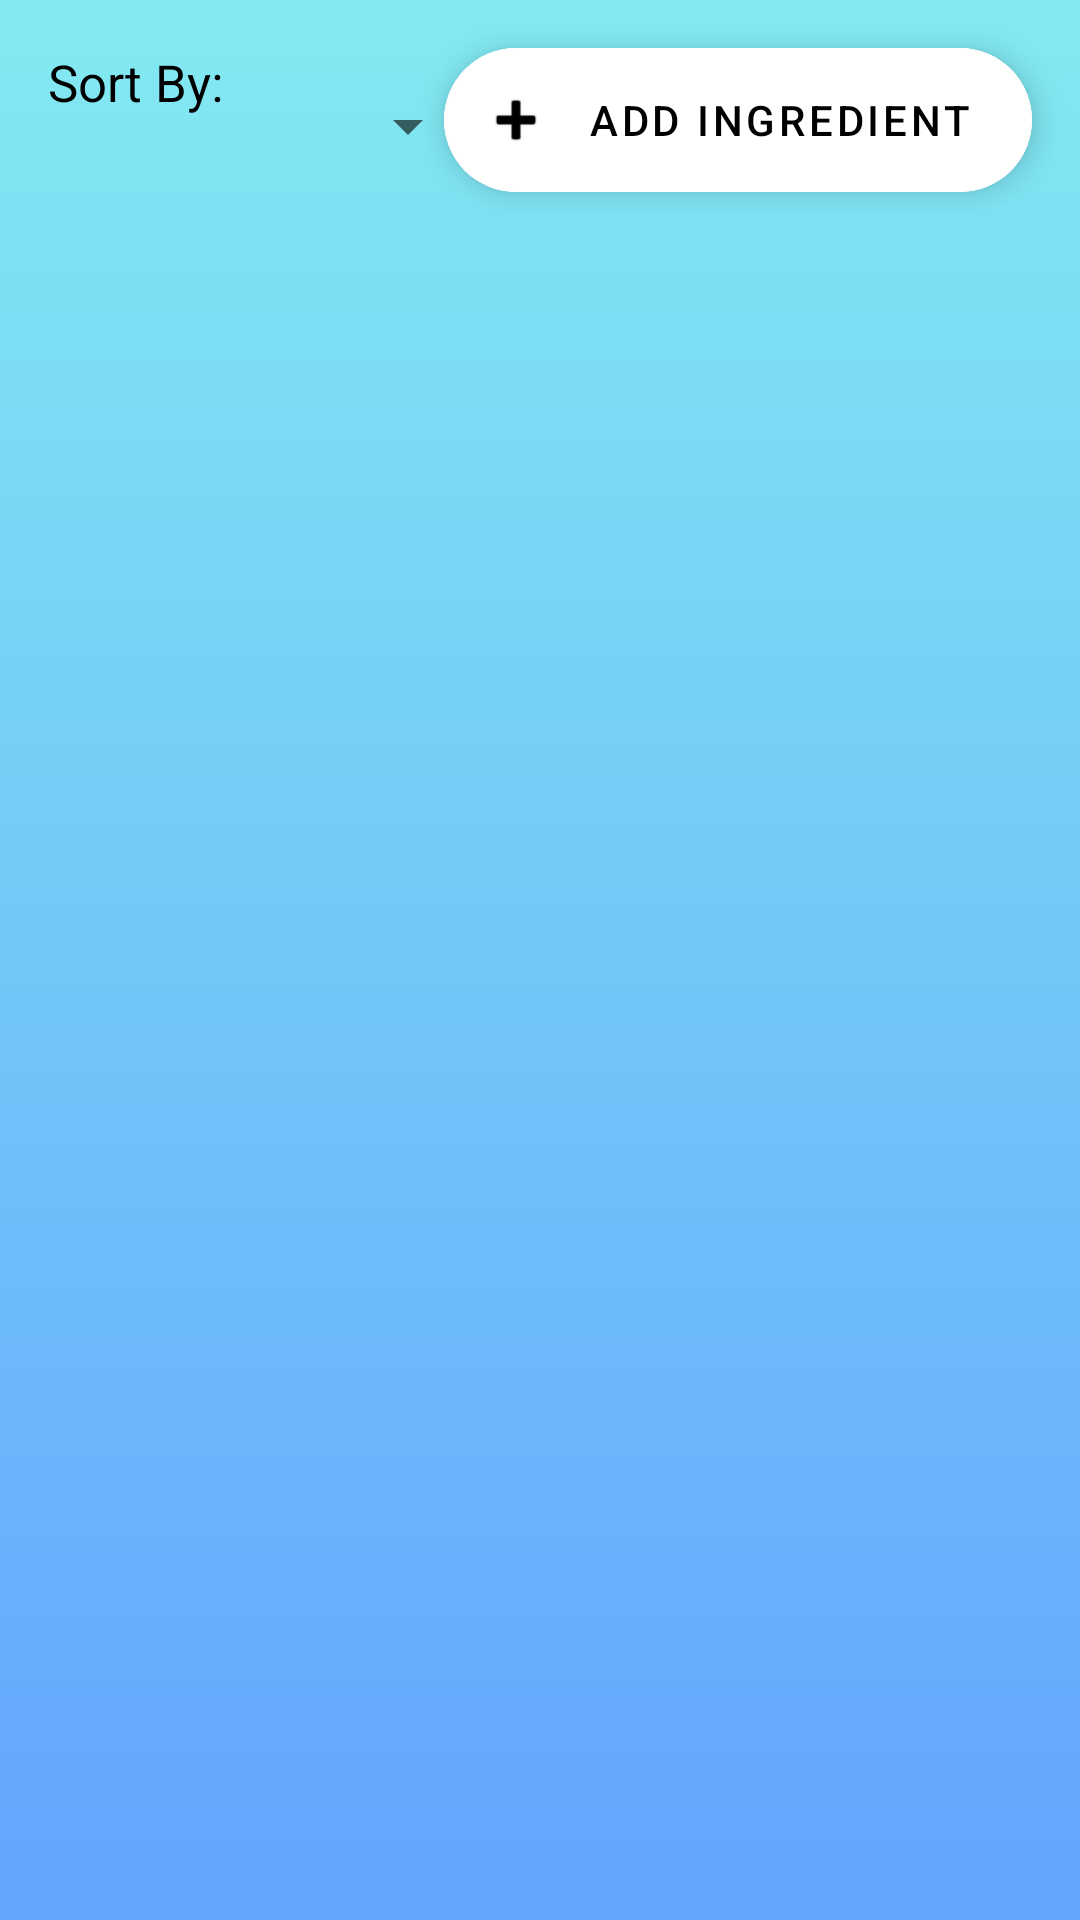

Produce the Android XML layout that renders to this screen, including the resource entries it uses.
<!-- AndroidManifest.xml: application theme Theme.HappyMeals -->
<!-- res/layout/activity_ingredient.xml -->
<?xml version="1.0" encoding="utf-8"?>
<androidx.constraintlayout.widget.ConstraintLayout xmlns:android="http://schemas.android.com/apk/res/android"
    xmlns:app="http://schemas.android.com/apk/res-auto"
    xmlns:tools="http://schemas.android.com/tools"
    android:id="@+id/linearLayout3"
    android:layout_width="match_parent"
    android:layout_height="match_parent"
    android:background="@drawable/gradient_background">


    
    
    
    
    
    
    
    
    
    
    


    
    
    
    

    
    
    
    
    
    
    

    
    
    
    
    
    
    

    
    
    
    
    
    
    
    

    <Spinner
        android:id="@+id/sortBy"
        android:layout_width="0dp"
        android:layout_height="wrap_content"
        android:layout_marginStart="16dp"
        android:layout_marginTop="30dp"
        android:layout_marginEnd="200dp"
        android:layout_weight="1"
        app:layout_constraintEnd_toEndOf="parent"
        app:layout_constraintHorizontal_bias="0.0"
        app:layout_constraintStart_toStartOf="parent"
        app:layout_constraintTop_toTopOf="parent"
        tools:ignore="SpeakableTextPresentCheck" />

    <TextView
        android:id="@+id/textView10"
        android:layout_width="wrap_content"
        android:layout_height="wrap_content"
        android:layout_marginStart="16dp"
        android:layout_marginTop="16dp"
        android:text="Sort By: "
        android:textColor="@color/black"
        android:textSize="17sp"
        app:layout_constraintStart_toStartOf="parent"
        app:layout_constraintTop_toTopOf="parent" />

    <com.google.android.material.floatingactionbutton.ExtendedFloatingActionButton
        android:id="@+id/floatingAdd"
        android:layout_width="wrap_content"
        android:layout_height="wrap_content"
        android:layout_marginTop="16dp"
        android:layout_marginEnd="16dp"
        android:backgroundTint="@color/white"
        android:clickable="true"
        android:text="ADD INGREDIENT"
        android:textColor="@color/black"
        app:icon="@android:drawable/ic_input_add"
        app:layout_constraintEnd_toEndOf="parent"
        app:layout_constraintTop_toTopOf="parent" />

    <ListView
        android:id="@+id/ingredientList"
        android:layout_width="wrap_content"
        android:layout_height="0dp"
        android:layout_marginStart="8dp"
        android:layout_marginEnd="8dp"
        android:layout_marginBottom="8dp"
        app:layout_constraintBottom_toBottomOf="parent"
        app:layout_constraintEnd_toEndOf="parent"
        app:layout_constraintStart_toStartOf="@+id/costDescription"></ListView>

    <TextView
        android:id="@+id/costDescription"
        android:layout_width="0dp"
        android:layout_height="0dp"
        android:layout_marginTop="16dp"
        android:paddingLeft="30dp"
        android:textSize="36dp"
        android:textStyle="bold"
        app:layout_constraintBottom_toBottomOf="parent"
        app:layout_constraintEnd_toEndOf="parent"
        app:layout_constraintStart_toStartOf="parent"
        app:layout_constraintTop_toBottomOf="@+id/sortBy" />


</androidx.constraintlayout.widget.ConstraintLayout>
<!-- resources referenced by this layout -->
<resources>
  <color name="black">#FF000000</color>
  <color name="white">#FFFFFFFF</color>
  <!-- drawable gradient_background (drawable) -->
  <?xml version="1.0" encoding="utf-8"?>
  <selector xmlns:android="http://schemas.android.com/apk/res/android">
      <item>
          <shape>
              <gradient
                  android:startColor="#83EAF1"
                  android:endColor="#63A4FF"
                  android:type="linear"
                  android:angle="30"/>
          </shape>
      </item>
  </selector>
  <style name="Theme.HappyMeals" parent="Theme.MaterialComponents.DayNight.DarkActionBar">
          
          <item name="colorPrimary">@color/purple_500</item>
          <item name="colorPrimaryVariant">@color/purple_700</item>
          <item name="colorOnPrimary">@color/white</item>
          
          <item name="colorSecondary">@color/teal_200</item>
          <item name="colorSecondaryVariant">@color/teal_700</item>
          <item name="colorOnSecondary">@color/black</item>
          
          <item name="android:statusBarColor" tools:targetApi="l">?attr/colorPrimaryVariant</item>
          
      </style>
  <color name="purple_500">#FF6200EE</color>
  <color name="purple_700">#FF3700B3</color>
  <color name="teal_200">#FF03DAC5</color>
  <color name="teal_700">#FF018786</color>
</resources>
